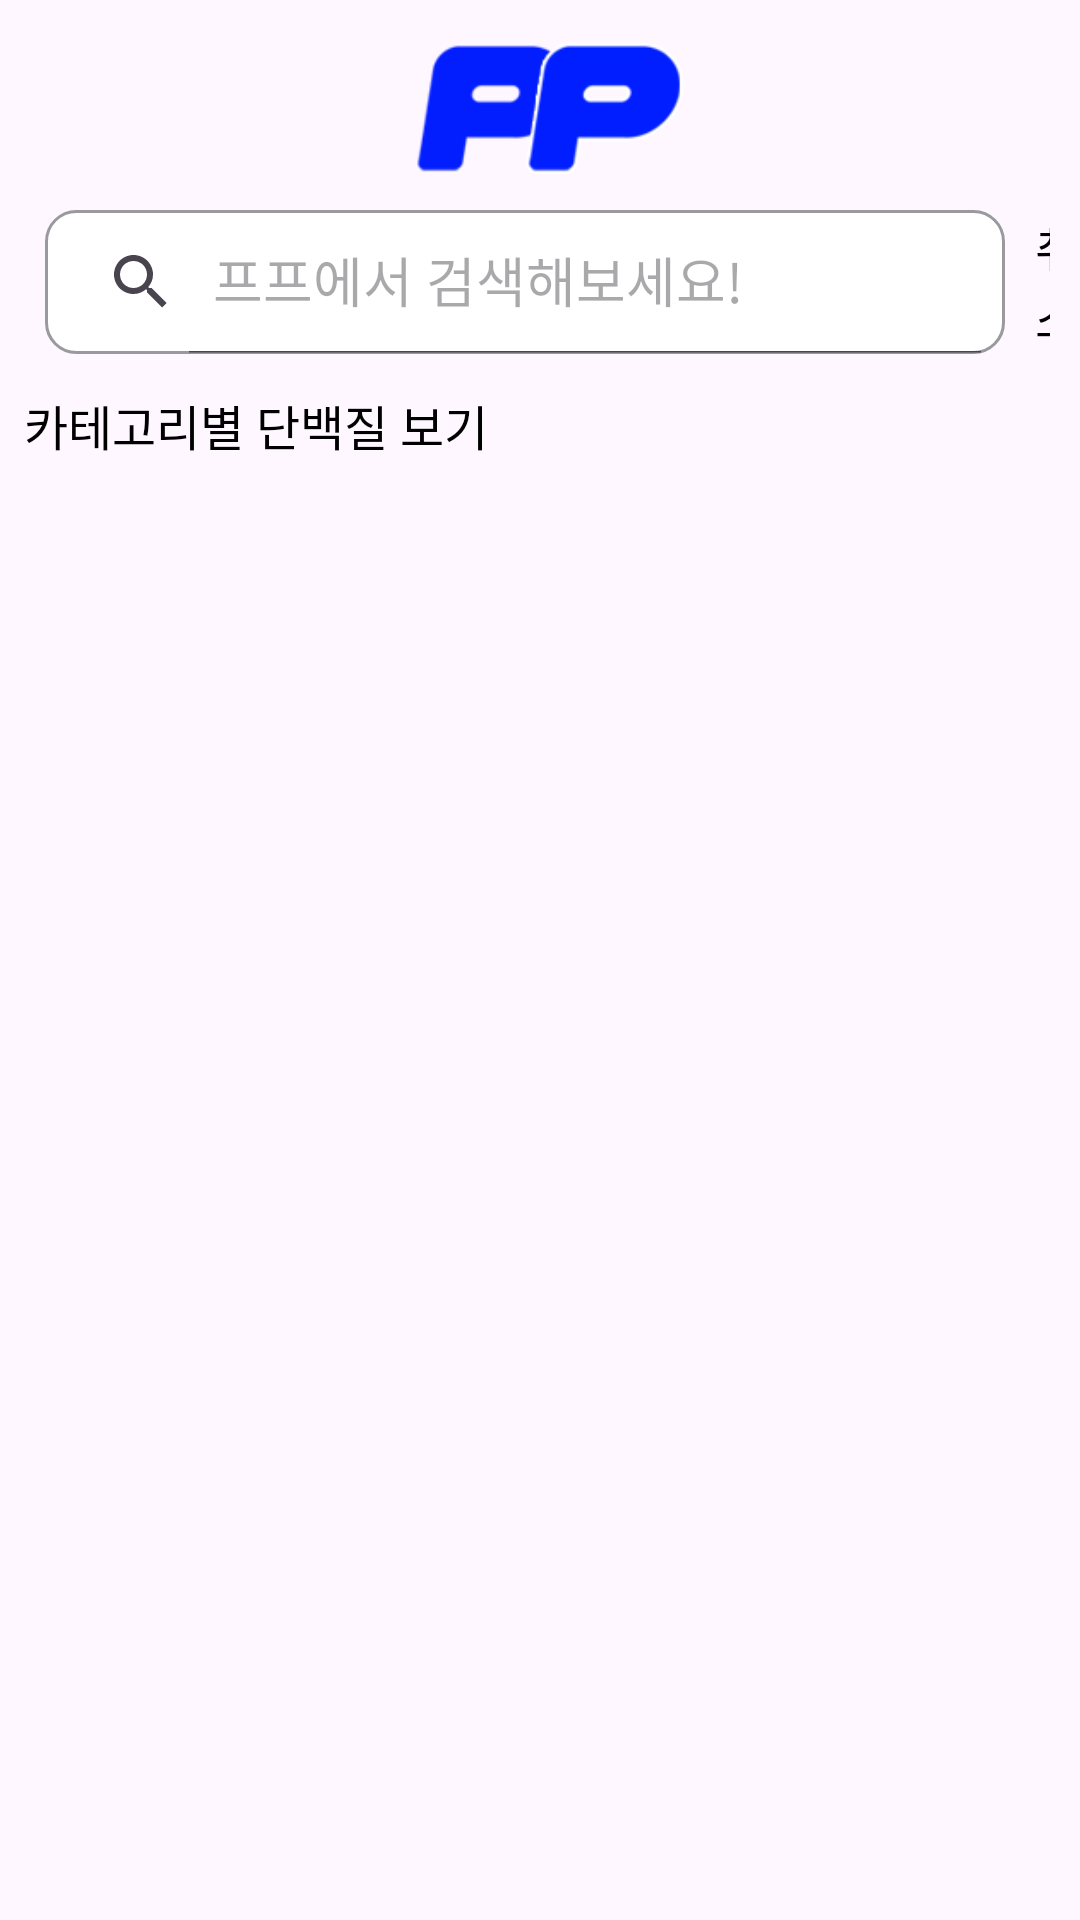

This screen was rendered from an Android layout file. Write that file and the resources it references.
<!-- AndroidManifest.xml: application theme Theme.ProteinPro -->
<!-- res/layout/fragment_search.xml -->
<?xml version="1.0" encoding="utf-8"?>
<FrameLayout xmlns:android="http://schemas.android.com/apk/res/android"
    xmlns:app="http://schemas.android.com/apk/res-auto"
    xmlns:tools="http://schemas.android.com/tools"
    android:layout_width="match_parent"
    android:layout_height="match_parent"
    tools:context=".view.main.search.FragmentSearch">

    <androidx.constraintlayout.widget.ConstraintLayout
        android:layout_width="match_parent"
        android:layout_height="match_parent">

        <LinearLayout
            android:id="@+id/header_lo"
            android:layout_width="match_parent"
            android:layout_height="wrap_content"
            android:layout_marginHorizontal="10dp"
            android:gravity="center"
            android:orientation="vertical"
            app:layout_constraintBottom_toBottomOf="parent"
            app:layout_constraintEnd_toEndOf="parent"
            app:layout_constraintHorizontal_bias="0.842"
            app:layout_constraintStart_toStartOf="parent"
            app:layout_constraintTop_toTopOf="parent"
            app:layout_constraintVertical_bias="0.0">

            <ImageView
                android:id="@+id/imageView"
                android:layout_width="100dp"
                android:layout_height="70dp"
                android:src="@drawable/proteinlogo" />

            <LinearLayout
                android:id="@+id/linear_layout"
                android:layout_width="match_parent"
                android:layout_height="match_parent"
                android:orientation="horizontal">

                <ImageButton
                    android:id="@+id/back_btn"
                    android:layout_width="wrap_content"
                    android:layout_height="wrap_content"
                    android:layout_gravity="center_vertical"
                    android:layout_marginRight="5dp"
                    android:background="@color/white"
                    android:src="@drawable/baseline_arrow_back_ios_new_24" />

                <androidx.appcompat.widget.SearchView
                    android:id="@+id/protein_SV"
                    android:layout_width="wrap_content"
                    android:layout_height="wrap_content"
                    android:layout_gravity="center_vertical"
                    android:background="@drawable/round_background_border_black"
                    android:transitionName="protein_SV"
                    app:iconifiedByDefault="false"
                    app:closeIcon="@drawable/baseline_clear_24"
                    app:queryHint="프프에서 검색해보세요!"
                    />

                <TextView
                    android:id="@+id/cancel_button"
                    android:layout_width="wrap_content"
                    android:layout_height="wrap_content"
                    android:layout_gravity="center_vertical"
                    android:textSize="16sp"
                    android:layout_marginLeft="10dp"
                    android:text="취소"/>

            </LinearLayout>



        </LinearLayout>

        <TextView
            android:id="@+id/title_tv"
            android:layout_width="wrap_content"
            android:layout_height="wrap_content"
            android:layout_marginTop="12dp"
            android:text="카테고리별 단백질 보기"
            android:textSize="16sp"
            app:layout_constraintEnd_toEndOf="parent"
            app:layout_constraintHorizontal_bias="0.039"
            app:layout_constraintStart_toStartOf="parent"
            app:layout_constraintTop_toBottomOf="@+id/header_lo" />

        <com.google.android.material.chip.ChipGroup
            android:id="@+id/Category_CG"
            android:layout_width="match_parent"
            android:layout_height="0dp"
            android:layout_marginHorizontal="10dp"
            android:layout_marginTop="10dp"
            app:alignContent="flex_start"
            app:alignItems="flex_start"
            app:flexWrap="wrap"
            app:chipSpacingVertical="0dp"
            app:layout_constraintBottom_toBottomOf="parent"
            app:layout_constraintEnd_toEndOf="parent"
            app:layout_constraintHorizontal_bias="0.526"
            app:layout_constraintStart_toStartOf="parent"
            app:layout_constraintTop_toBottomOf="@+id/title_tv"
            app:layout_constraintVertical_bias="0.0">

        </com.google.android.material.chip.ChipGroup>


    </androidx.constraintlayout.widget.ConstraintLayout>


</FrameLayout>
<!-- resources referenced by this layout -->
<resources>
  <color name="white">#FFFFFFFF</color>
  <!-- drawable proteinlogo: png bitmap (drawable, 4338 bytes) -->
  <!-- drawable round_background_border_black (drawable) -->
  <?xml version="1.0" encoding="utf-8"?>
  <shape xmlns:android="http://schemas.android.com/apk/res/android"
      android:shape="rectangle" >
      <solid android:color="@color/white" />
      <corners
          android:radius="10dp"/>
      <stroke
          android:width="1dp"
          android:color="#9A9A9E" />
  </shape>
  <style name="Theme.ProteinPro" parent="Base.Theme.ProteinPro" />
  <style name="Base.Theme.ProteinPro" parent="Theme.Material3.DayNight.NoActionBar">
          
          
          <item name="android:textColor">#000000</item>
      </style>
</resources>
